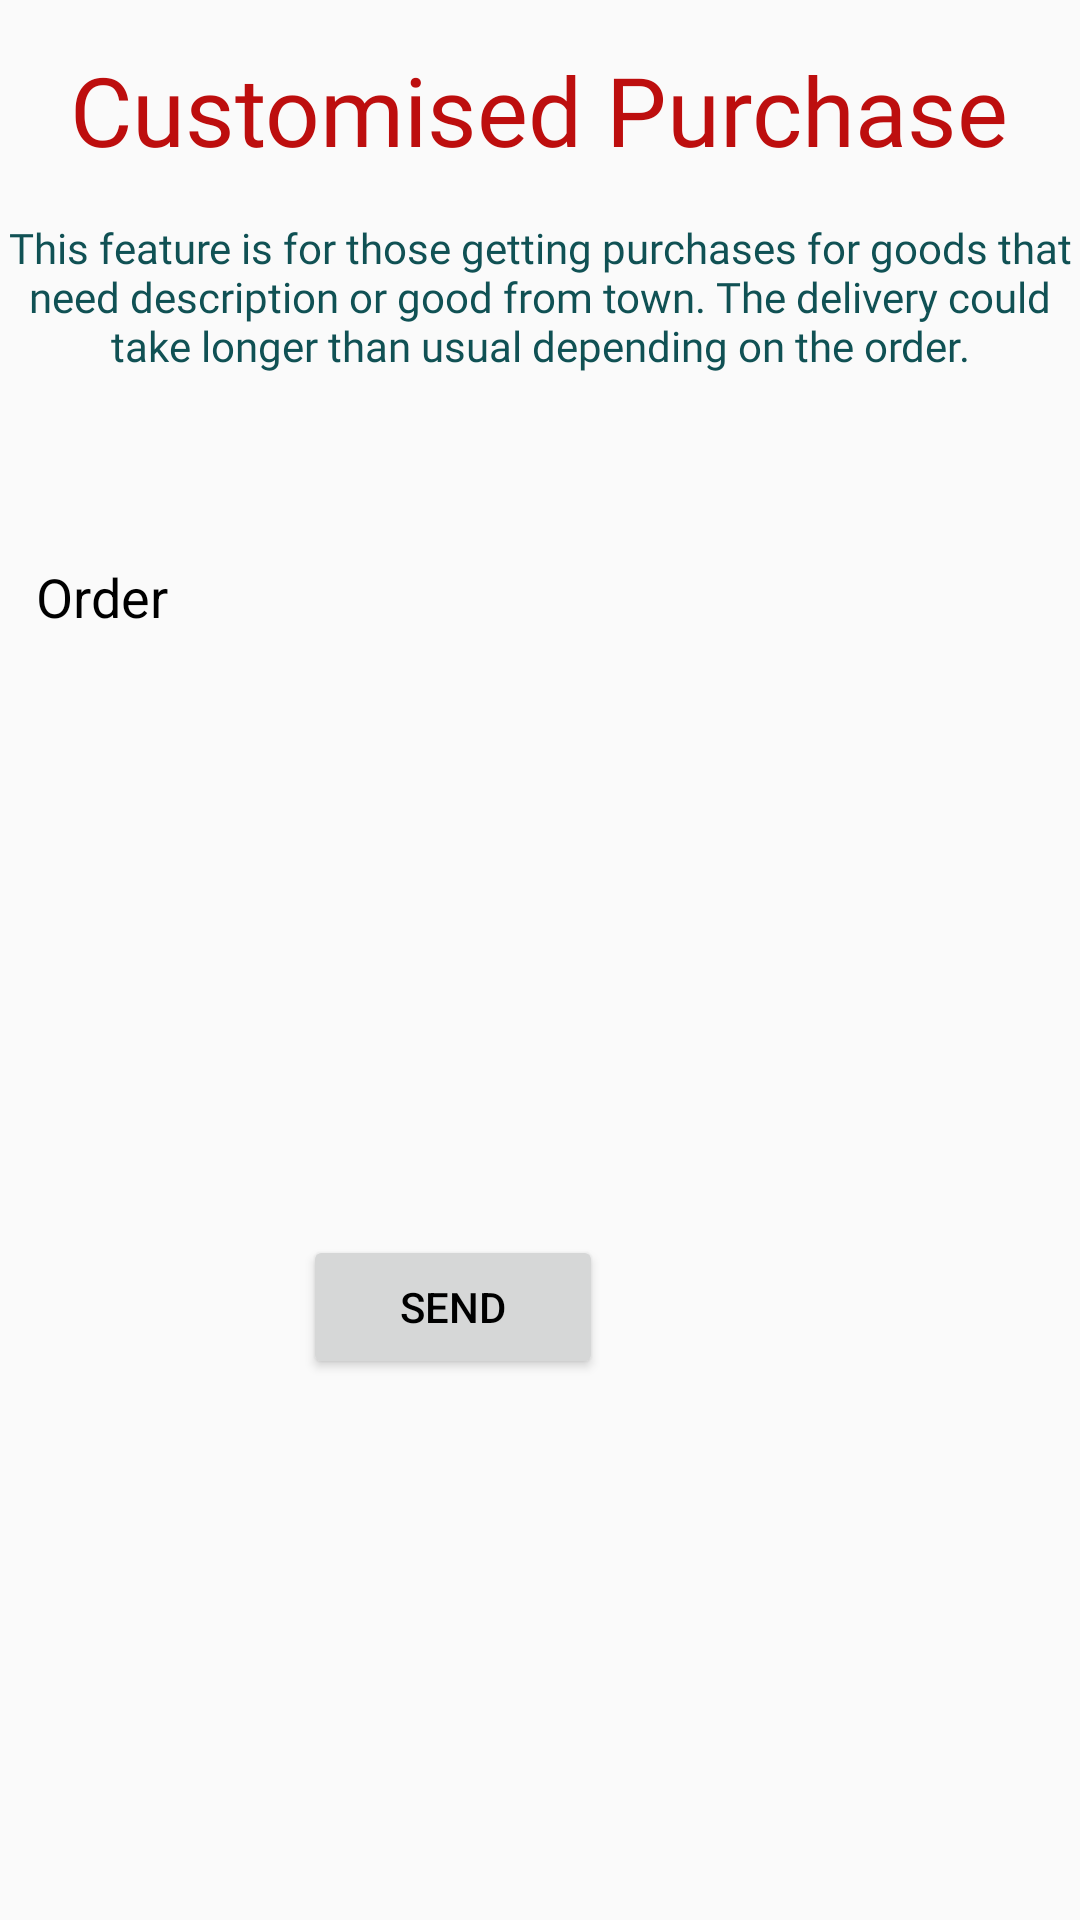

Produce the Android XML layout that renders to this screen, including the resource entries it uses.
<!-- AndroidManifest.xml: application theme Theme.Bubblix -->
<!-- res/layout/activity_custom_purcahse.xml -->
<?xml version="1.0" encoding="utf-8"?>
<RelativeLayout xmlns:android="http://schemas.android.com/apk/res/android"
    xmlns:app="http://schemas.android.com/apk/res-auto"
    xmlns:tools="http://schemas.android.com/tools"
    android:layout_width="match_parent"
    android:layout_height="match_parent"
    tools:context=".ui.CustomPurchaseActivity">

    <TextView
        android:id="@+id/tv_name"
        android:layout_width="wrap_content"
        android:layout_height="wrap_content"
        android:layout_centerHorizontal="true"
        android:layout_marginTop="15sp"
        android:fontFamily="@font/chelsea_market"
        android:text="Customised Purchase"
        android:textColor="#BD0E0E"
        android:textSize="32sp" />

    <TextView
        android:id="@+id/tv_desc"
        android:layout_width="wrap_content"
        android:layout_height="wrap_content"
        android:layout_below="@+id/tv_name"
        android:layout_centerHorizontal="true"
        android:layout_marginTop="15sp"
        android:fontFamily="@font/baloo"
        android:text="This feature is for those getting purchases for goods that need description or good from town. The delivery could take longer than usual depending on the order."
        android:textAlignment="center"
        android:textColor="#105154"
        android:textSize="14sp" />

    <EditText
        android:id="@+id/et_message"
        android:layout_below="@+id/tv_desc"
        android:layout_width="match_parent"
        android:layout_height="200dp"
        android:layout_marginTop="50dp"
        android:background="@drawable/bg_round"
        android:gravity="top"
        android:hint="Order"
        android:padding="12dp"
        android:paddingTop="50dp"
        android:textColor="@color/black"
        android:textColorHint="@color/black" />

    <Button
        android:id="@+id/send"
        android:layout_width="100dp"
        android:layout_height="wrap_content"
        android:layout_below="@+id/et_message"
        android:layout_alignParentEnd="true"
        android:layout_marginTop="37dp"
        android:layout_marginEnd="159dp"
        android:gravity="center"
        android:padding="10dp"
        android:text="Send"
        android:textColor="@color/black" />
</RelativeLayout>
<!-- resources referenced by this layout -->
<resources>
  <color name="black">#FF000000</color>
  <style name="Theme.Bubblix" parent="Theme.Design.Light.NoActionBar">
          
          <item name="colorPrimary">@color/white</item>
          <item name="colorPrimaryVariant">@color/white</item>
          <item name="colorOnPrimary">@color/white</item>
          
          <item name="colorSecondary">@color/teal_200</item>
          <item name="colorSecondaryVariant">@color/teal_700</item>
          <item name="colorOnSecondary">@color/black</item>
          
          <item name="android:statusBarColor" tools:targetApi="l">?attr/colorPrimaryVariant</item>
          
      </style>
  <color name="white">#FFFFFFFF</color>
  <color name="teal_200">#FF03DAC5</color>
  <color name="teal_700">#FF018786</color>
</resources>
